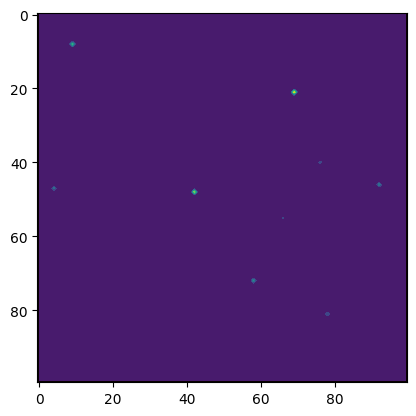

Python code for this plot:
# %%
import random
import numpy as np
import matplotlib.pyplot as plt

size = (100, 100)
init_num = 10
# %%
board = np.zeros(size)

for p in [(random.randint(0, size[0]), random.randint(0, size[1])) for _ in range(init_num)]:
    board[p] = random.random() * 100

def legal(j, k, size=size):
    return all([j > -1, k > -1, j < size[0], k < size[1]])

def mk_neighbors():
    neighbors = dict()
    for j in range(size[0]):
        for k in range(size[1]):
            neighbors[(j, k)] = [(j+a, k+b)
            for a in [-1, 0, 1]
            for b in [-1, 0, 1]
            if legal(j+a, k+b)
            if not all([a == 0, b == 0])]
    return neighbors

neighbors = mk_neighbors()

# %%
plt.style.use('default')
plt.imshow(board, cmap=plt.get_cmap('hot'))
plt.show()

plt.contourf(board)
plt.gca().set_aspect(1)
plt.show()
# %%
